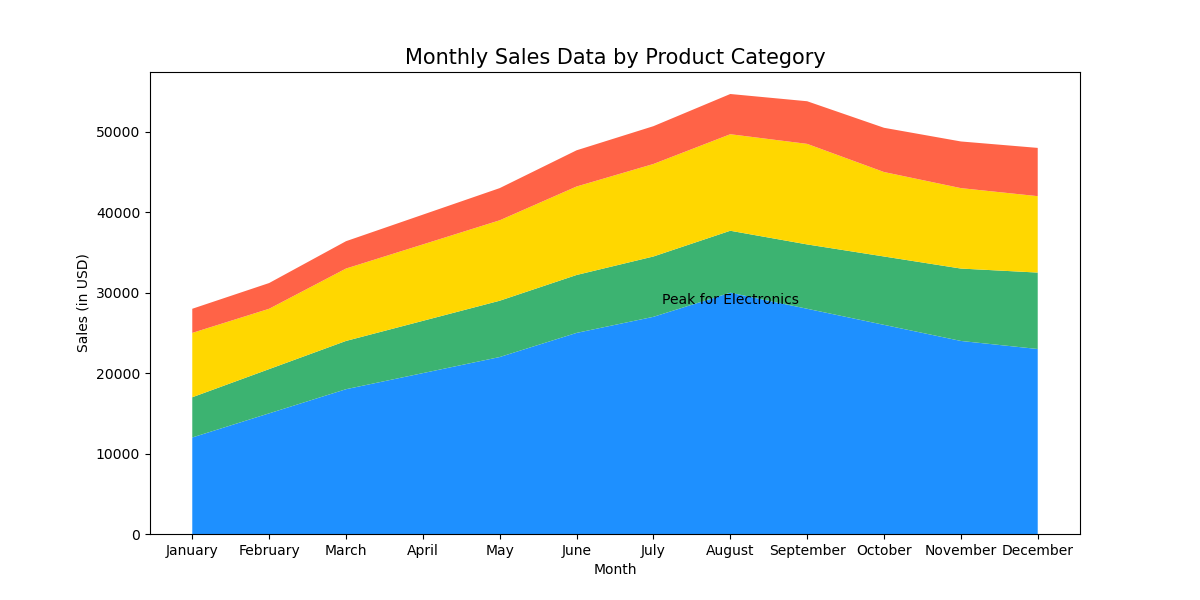

Source data for this figure (header and first rows):
Month, Electronics, Clothing, Home Decor, Books
January, 12000, 5000, 8000, 3000
February, 15000, 5500, 7500, 3200
March, 18000, 6000, 9000, 3400
April, 20000, 6500, 9500, 3700
May, 22000, 7000, 10000, 4000
June, 25000, 7200, 11000, 4500
July, 27000, 7500, 11500, 4700
August, 30000, 7700, 12000, 5000
September, 28000, 8000, 12500, 5300
October, 26000, 8500, 10500, 5500
November, 24000, 9000, 10000, 5800
December, 23000, 9500, 9500, 6000
